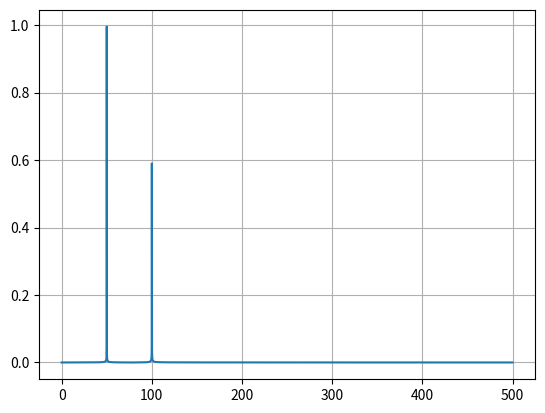

This figure's Python source:
import numpy as np
from scipy.fftpack import fft
import matplotlib.pyplot as plt
# Number of sample points
N = 10000
# sample spacing
T = 1.0 / 1000.0

x = np.linspace(0.0, N*T, N)
y = np.sin(50.0 * 2.0*np.pi*x) + 0.6*np.sin(100.0 * 2.0*np.pi*x)
yf = fft(y)
xf = np.linspace(0.0, 1.0/(2.0*T), N//2)    # Array of periods for the frequencies
print(xf)

plt.plot(xf, 2.0/N * np.abs(yf[0:N//2]))
plt.grid()
plt.show()
